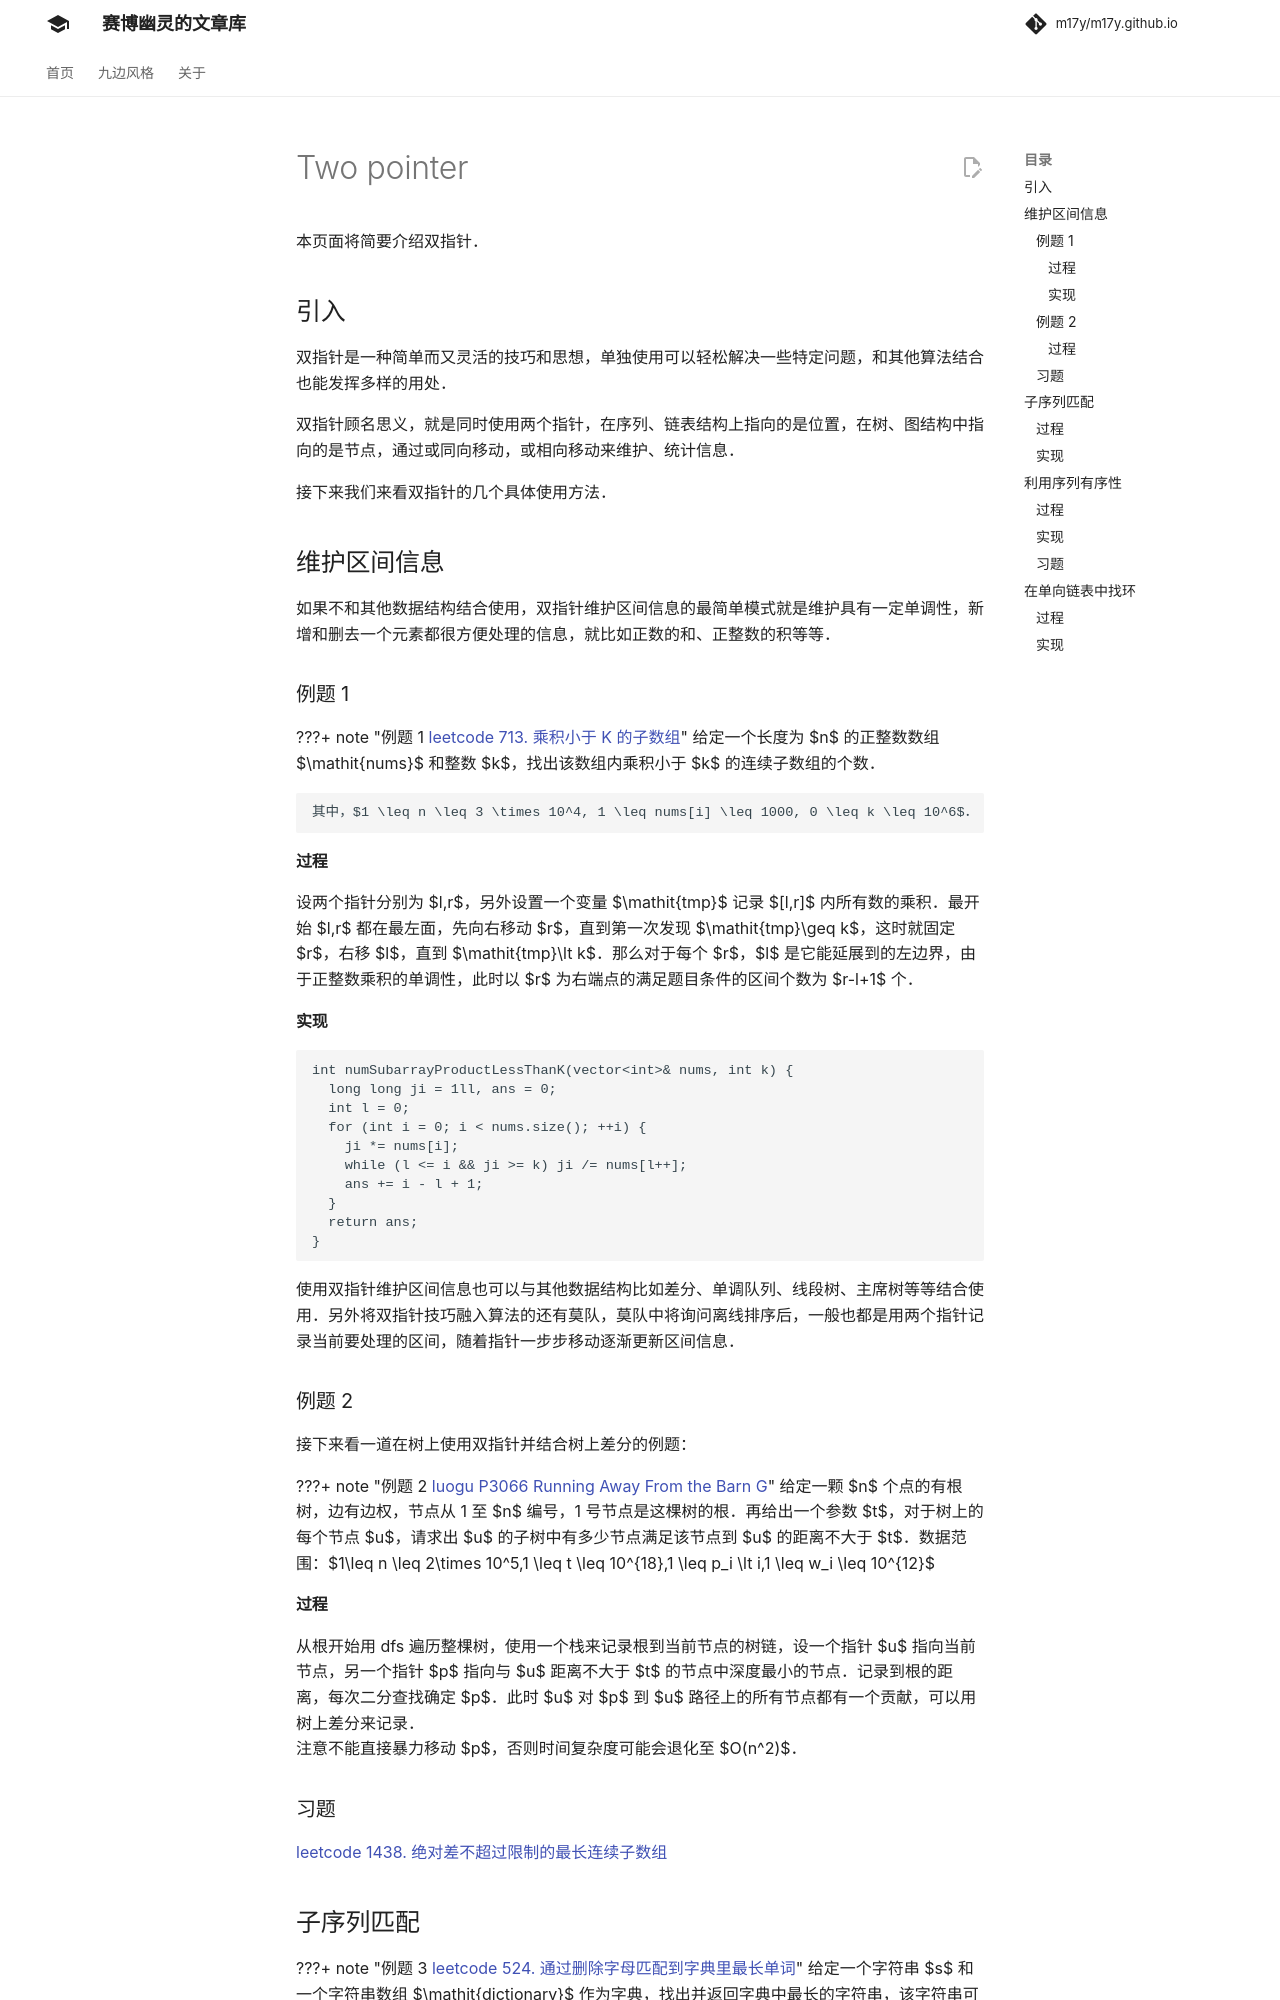

repository: m17y/m17y.github.io · page: misc/two-pointer/index.html · generator: mkdocs

本页面将简要介绍双指针。

## 引入

双指针是一种简单而又灵活的技巧和思想，单独使用可以轻松解决一些特定问题，和其他算法结合也能发挥多样的用处。

双指针顾名思义，就是同时使用两个指针，在序列、链表结构上指向的是位置，在树、图结构中指向的是节点，通过或同向移动，或相向移动来维护、统计信息。

接下来我们来看双指针的几个具体使用方法。

## 维护区间信息

如果不和其他数据结构结合使用，双指针维护区间信息的最简单模式就是维护具有一定单调性，新增和删去一个元素都很方便处理的信息，就比如正数的和、正整数的积等等。

### 例题 1

???+ note " 例题 1 [leetcode 713. 乘积小于 K 的子数组](https://leetcode-cn.com/problems/subarray-product-less-than-k/)"
    给定一个长度为 $n$ 的正整数数组 $\mathit{nums}$ 和整数 $k$, 找出该数组内乘积小于 $k$ 的连续子数组的个数。$1 \leq n \leq 3 \times 10^4, 1 \leq nums[i] \leq 1000, 0 \leq k \leq 10^6$

#### 过程

设两个指针分别为 $l,r$, 另外设置一个变量 $\mathit{tmp}$ 记录 $[l,r]$ 内所有数的乘积。最开始 $l,r$ 都在最左面，先向右移动 $r$，直到第一次发现 $\mathit{tmp}\geq k$,  这时就固定 $r$，右移 $l$，直到 $\mathit{tmp}\lt k$。那么对于每个 $r$，$l$ 是它能延展到的左边界，由于正整数乘积的单调性，此时以 $r$ 为右端点的满足题目条件的区间个数为 $r-l+1$ 个。

#### 实现

```cpp
int numSubarrayProductLessThanK(vector<int>& nums, int k) {
  long long ji = 1ll, ans = 0;
  int l = 0;
  for (int i = 0; i < nums.size(); ++i) {
    ji *= nums[i];
    while (l <= i && ji >= k) ji /= nums[l++];
    ans += i - l + 1;
  }
  return ans;
}
```

使用双指针维护区间信息也可以与其他数据结构比如差分、单调队列、线段树、主席树等等结合使用。另外将双指针技巧融入算法的还有莫队，莫队中将询问离线排序后，一般也都是用两个指针记录当前要处理的区间，随着指针一步步移动逐渐更新区间信息。

### 例题 2

接下来看一道在树上使用双指针并结合树上差分的例题：

???+ note " 例题 2 [luogu P3066 Running Away From the Barn G](https://www.luogu.com.cn/problem/P3066)"
    给定一颗 $n$ 个点的有根树，边有边权，节点从 1 至 $n$ 编号，1 号节点是这棵树的根。再给出一个参数 $t$，对于树上的每个节点 $u$，请求出 $u$ 的子树中有多少节点满足该节点到 $u$ 的距离不大于 $t$。数据范围：$1\leq n \leq 2\times 10^5,1 \leq t \leq 10^{18},1 \leq p_i \lt i,1 \leq w_i \leq 10^{12}$

#### 过程

从根开始用 dfs 遍历整棵树，使用一个栈来记录根到当前节点的树链，设一个指针 $u$ 指向当前节点，另一个指针 $p$ 指向与 $u$ 距离不大于 $t$ 的节点中深度最小的节点。记录到根的距离，每次二分查找确定 $p$。此时 $u$ 对 $p$ 到 $u$ 路径上的所有节点都有一个贡献，可以用树上差分来记录。  
注意不能直接暴力移动 $p$，否则时间复杂度可能会退化至 $O(n^2)$。

## 子序列匹配

???+ note " 例题 3 [leetcode 524. 通过删除字母匹配到字典里最长单词](https://leetcode-cn.com/problems/longest-word-in-dictionary-through-deleting/)"
    给定一个字符串 $s$ 和一个字符串数组 $\mathit{dictionary}$ 作为字典，找出并返回字典中最长的字符串，该字符串可以通过删除 $s$ 中的某些字符得到。
